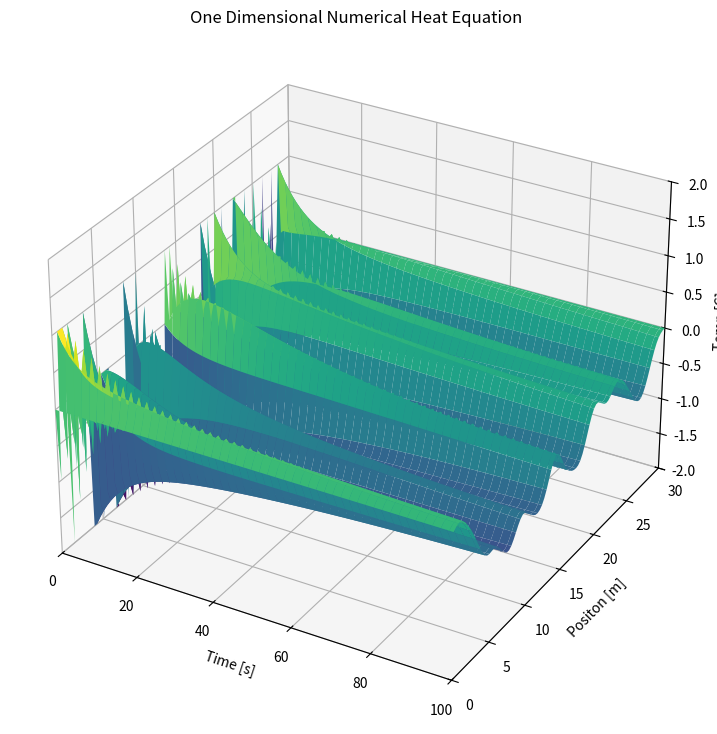

Reproduce this figure in Python.
import numpy as np
import matplotlib.pyplot as plt
import matplotlib.animation as animation

#PDE being solved :  du^2/dx^2 * const = du/dt , where u is temp
#the information given : const, u(all x, 0)

##----------Start of editable input data
N = 100  # # steps                            
x_max = 100 #cm                     
t_max = 30 #s

u_max = 2 #max_temp for random gen
u_min = -2 #miNemp for random gen

u_start = 0   #boundary condition
u_end = 0   #boundary condition

coeff = 0.2   #physical coefficient (0 1(+-1)]                                                 
##-----------End of editable input data

#function that calculates the second derivative at points x and t
def uxx(u, x, t):
    return u[x+1, t] - 2*u[x, t] + u[x-1, t]


T0 = np.random.randint(u_min, u_max, N)
u = np.zeros((N, N))
T0[0] = u_start
T0[-1] = u_end
u[:, 0] = T0[:]
dt = t_max/N #step size in t
dx = x_max/N #step size in x
#du_dxx = np.zeros_like(u)
du_dxx = np.copy(u)
#du_dt = np.zeros_like(u)
du_dt = np.copy(u)

coeff = dt*coeff/(dx**2)
for j in range(N-1):
    for i in range(1,N-1):
        du_dxx[i, j] = uxx(u, i, j) #get curr_xx value for all points on x
    du_dt[:, j] = du_dxx[:, j]*coeff #get curr_t value for all points on x
    for i in range(N):
        u[i, j+1] = u[i, j] + du_dt[i, j] #get temp value for all points on x after dt has passed

t = np.linspace(0, t_max, N) 
x = np.linspace(0, x_max, N)

x, t = np.meshgrid(x, t)
fig, ax = plt.subplots(subplot_kw={"projection": "3d"}, figsize = (10, 9))
ax.plot_surface(x, t, u, edgecolor='none', cmap='viridis')
ax.set(xlim=[0, x_max], ylim = [0, t_max] , zlim=[u_min, u_max], ylabel='Positon [m]', xlabel='Time [s]', zlabel = "Temp [C]", title = "One Dimensional Numerical Heat Equation")
plt.show()
"""
fig, ax = plt.subplots(figsize = (10, 9))
line, = ax.plot([], [], lw = 2) 
ax.set(xlim=[0, x_max], ylim=[u_min, u_max-1], xlabel='Positon [m]', ylabel='Temperature [C]', title = "One Dimensional Numerical Heat Equation")
ydata = np.zeros((1, N))
def update(frame):
    ydata = u[:, frame]
    line.set_data(x, ydata)
    return line,
ani = animation.FuncAnimation(fig=fig, func=update, frames=N, interval=30)
plt.show()
"""
#ani.save("heat_1d.gif")
